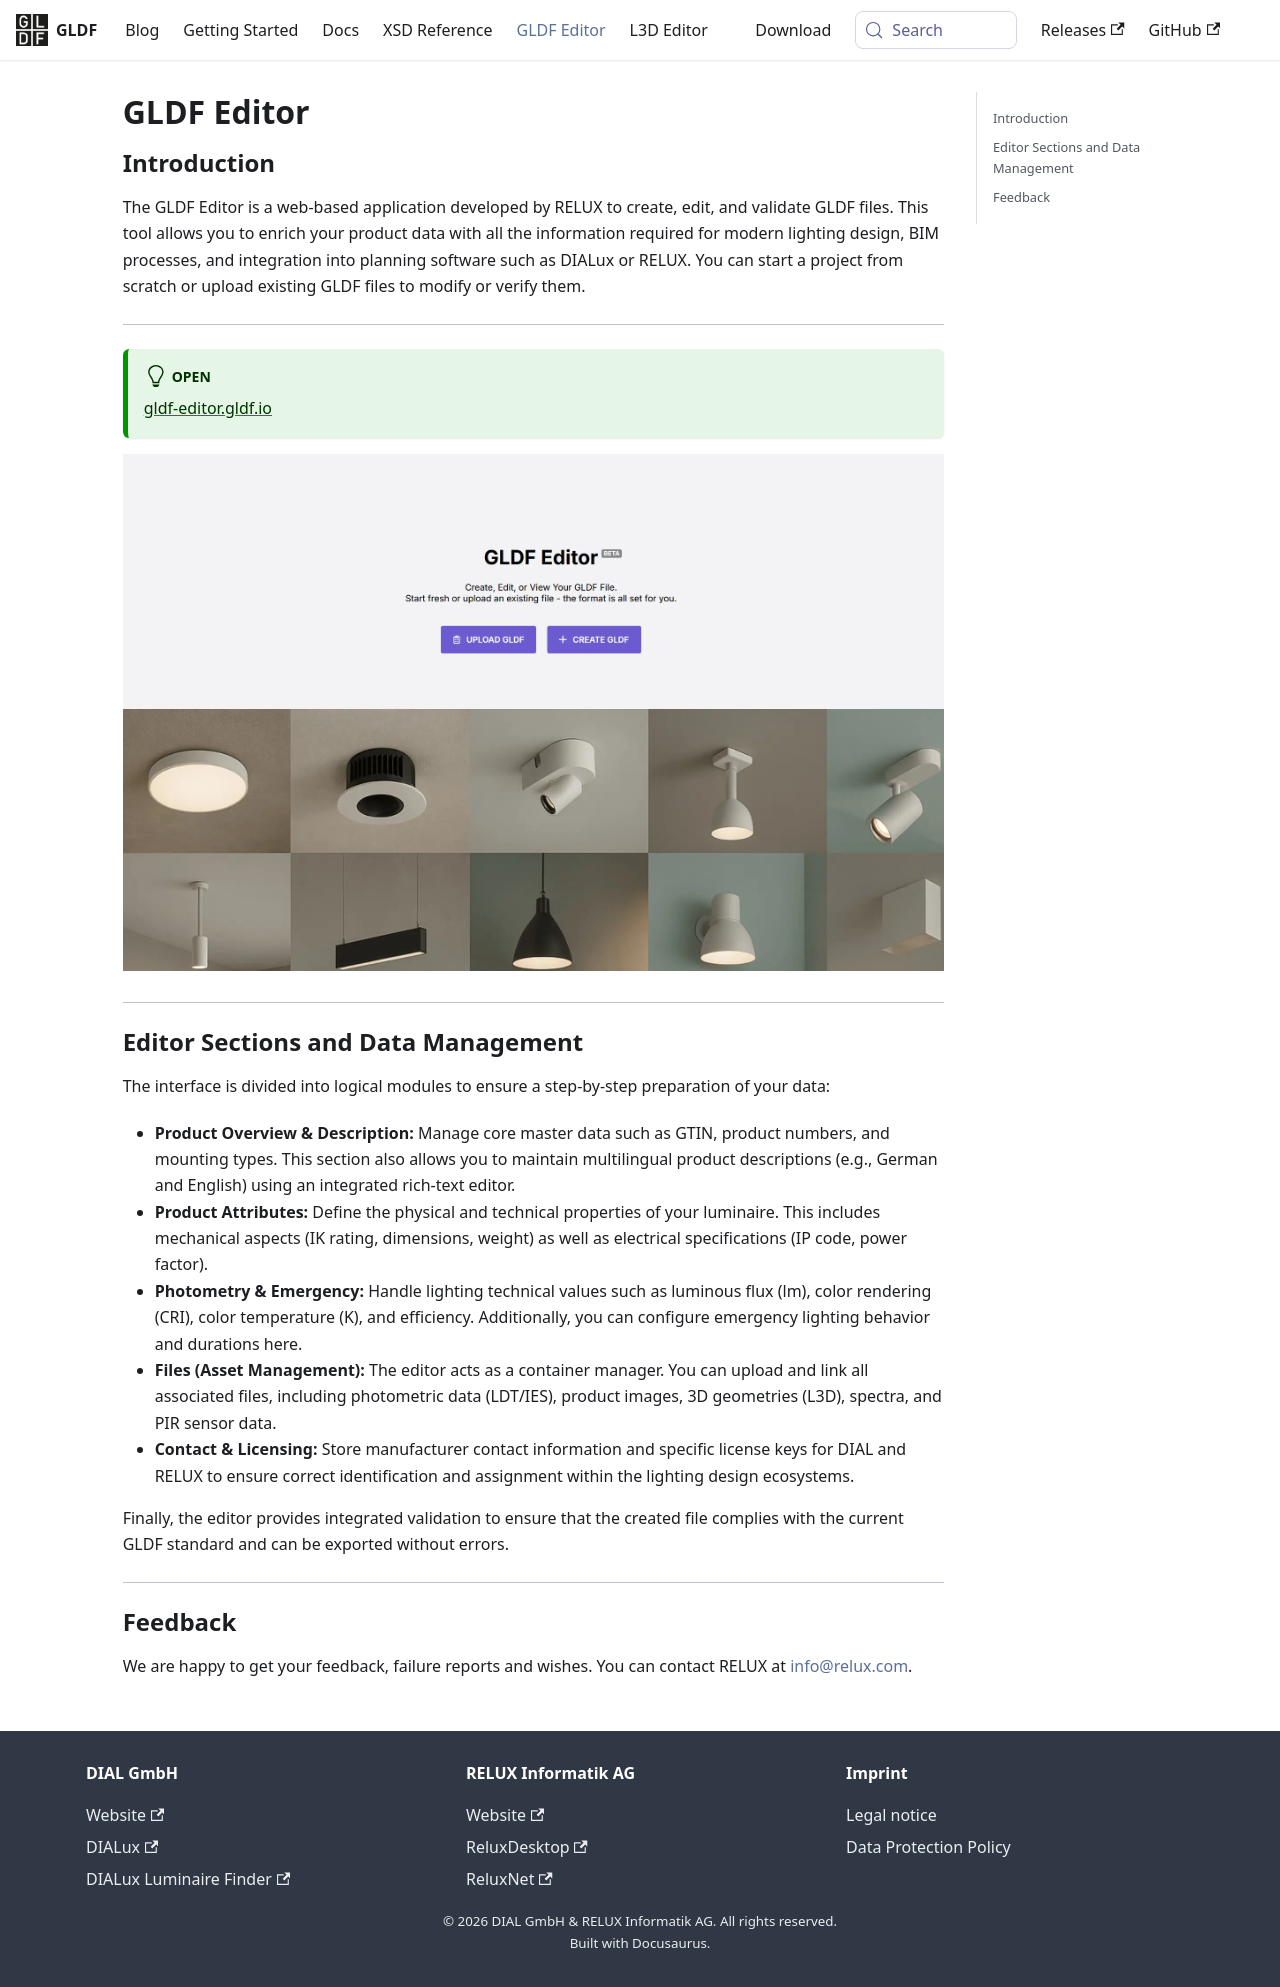

repository: globallightingdata/website · page: gldf-editor/index.html · generator: docusaurus

---
---

# GLDF Editor

## Introduction

The GLDF Editor is a web-based application developed by RELUX to create, edit, and validate GLDF files. This tool allows you to enrich your product data with all the information required for modern lighting design, BIM processes, and integration into planning software such as DIALux or RELUX. You can start a project from scratch or upload existing GLDF files to modify or verify them.

---

:::tip[Open]
[gldf-editor.gldf.io](https://gldf-editor.gldf.io)  
:::

![Screenshot GLDF Editor](/img/homepage/gldf-editor.webp)  

---

## Editor Sections and Data Management

The interface is divided into logical modules to ensure a step-by-step preparation of your data:

* **Product Overview & Description:**
Manage core master data such as GTIN, product numbers, and mounting types. This section also allows you to maintain multilingual product descriptions (e.g., German and English) using an integrated rich-text editor.
* **Product Attributes:**
Define the physical and technical properties of your luminaire. This includes mechanical aspects (IK rating, dimensions, weight) as well as electrical specifications (IP code, power factor).
* **Photometry & Emergency:**
Handle lighting technical values such as luminous flux (lm), color rendering (CRI), color temperature (K), and efficiency. Additionally, you can configure emergency lighting behavior and durations here.
* **Files (Asset Management):**
The editor acts as a container manager. You can upload and link all associated files, including photometric data (LDT/IES), product images, 3D geometries (L3D), spectra, and PIR sensor data.
* **Contact & Licensing:**
Store manufacturer contact information and specific license keys for DIAL and RELUX to ensure correct identification and assignment within the lighting design ecosystems.

Finally, the editor provides integrated validation to ensure that the created file complies with the current GLDF standard and can be exported without errors.

---

## Feedback

We are happy to get your feedback, failure reports and wishes. You can contact RELUX at [info@relux.com](mailto:info@relux.com).
